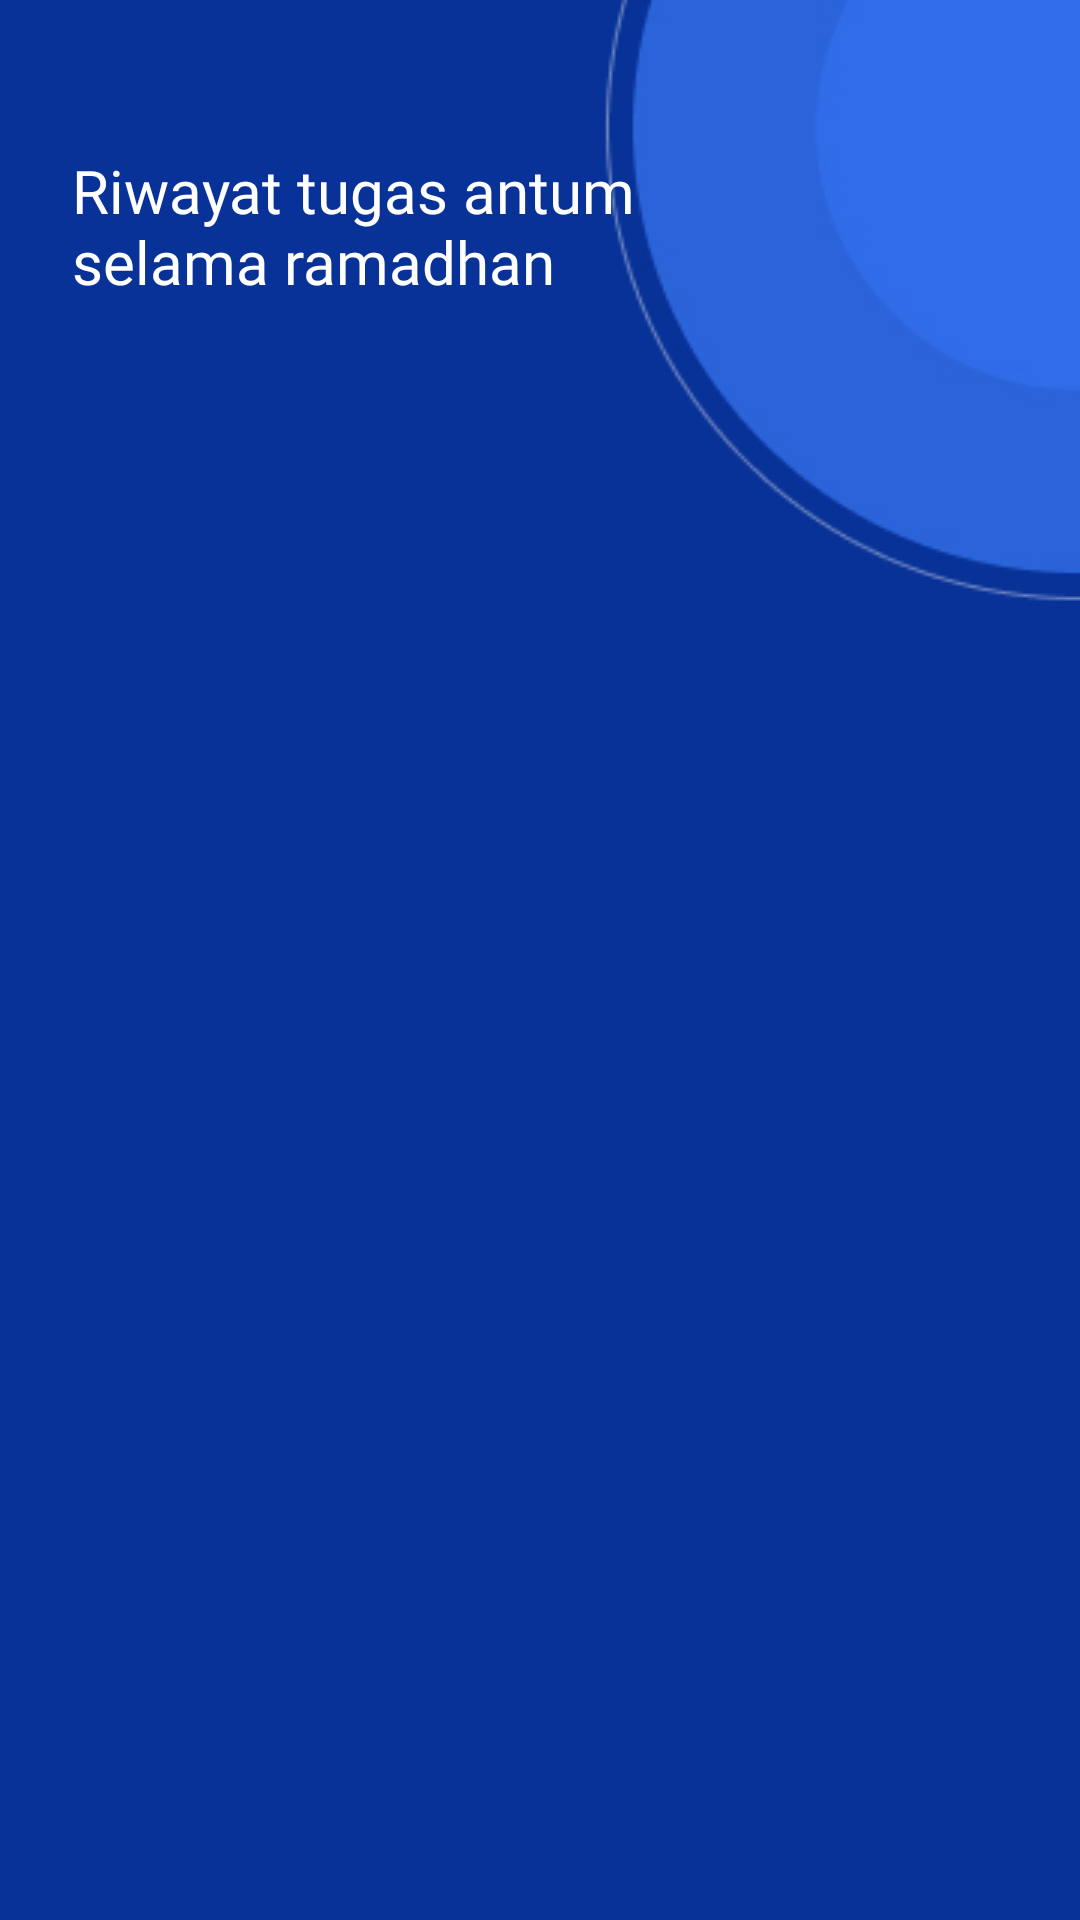

Reconstruct the res/layout file that produces this screen, plus the resources it refers to.
<!-- AndroidManifest.xml: application theme AppTheme -->
<!-- res/layout/fragment_history.xml -->
<?xml version="1.0" encoding="utf-8"?>
<layout>

    <data>

        <variable
            name="viewmodel"
            type="com.haidev.tugassantriidn.main.submain.history.viewmodels.HistoryViewModel" />
    </data>

    <RelativeLayout xmlns:android="http://schemas.android.com/apk/res/android"
        xmlns:tools="http://schemas.android.com/tools"
        android:layout_width="match_parent"
        android:layout_height="match_parent"
        android:background="@drawable/bg_submain"
        android:orientation="vertical"
        android:paddingHorizontal="24dp"
        android:paddingTop="50dp"
        tools:context=".main.submain.history.views.HistoryFragment">

        <androidx.appcompat.widget.AppCompatTextView
            android:id="@+id/txtTitle"
            android:layout_width="match_parent"
            android:layout_height="wrap_content"
            android:fontFamily="@font/montserrat_bold"
            android:text="@string/riwayat_tugas_antum_nselama_ramadhan"
            android:textColor="@color/colorWhite"
            android:textSize="20sp" />

        <androidx.recyclerview.widget.RecyclerView
            android:id="@+id/rvTugas"
            android:layout_width="match_parent"
            android:layout_height="match_parent"
            android:layout_below="@id/txtTitle"
            android:layout_marginTop="24dp" />

        <androidx.appcompat.widget.AppCompatTextView
            android:id="@+id/txtNoData"
            android:layout_width="wrap_content"
            android:layout_height="wrap_content"
            android:layout_centerInParent="true"
            android:fontFamily="@font/montserrat_medium"
            android:text="@string/no_data_history"
            android:textAlignment="center"
            android:textColor="@color/colorWhite"
            android:visibility="gone" />

    </RelativeLayout>
</layout>
<!-- resources referenced by this layout -->
<resources>
  <color name="colorWhite">#FFFFFF</color>
  <!-- drawable bg_submain: jpg bitmap (drawable, 15645 bytes) -->
  <string name="no_data_history">No Data History\n\nBelum pernah kirim laporan</string>
  <string name="riwayat_tugas_antum_nselama_ramadhan">Riwayat tugas antum\nselama ramadhan</string>
  <style name="AppTheme" parent="Theme.AppCompat.Light.NoActionBar">
          
          <item name="colorPrimary">@color/colorPrimary</item>
          <item name="colorPrimaryDark">@color/colorPrimaryDark</item>
          <item name="colorAccent">@color/colorAccent</item>
      </style>
  <color name="colorPrimary">#1772DD</color>
  <color name="colorPrimaryDark">#083297</color>
  <color name="colorAccent">#FEC474</color>
</resources>
